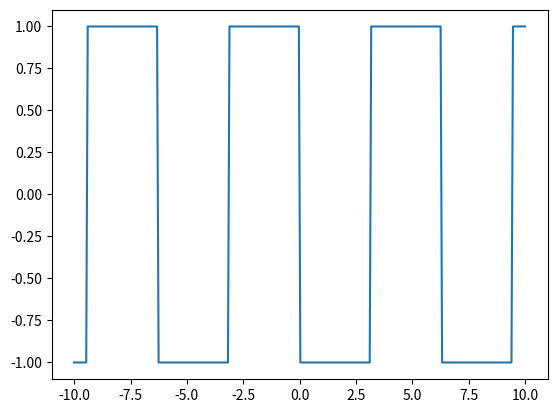

Write the Python code that produced this figure.
import matplotlib.pyplot as plt
import numpy as np
x=np.linspace(-10,10,300)
y=[]
for i in x:
    if np.sin(i)>0:
        y.append(-1)
    else:
        y.append(1)
y=np.array(y)
plt.plot(x,y)
plt.show()
